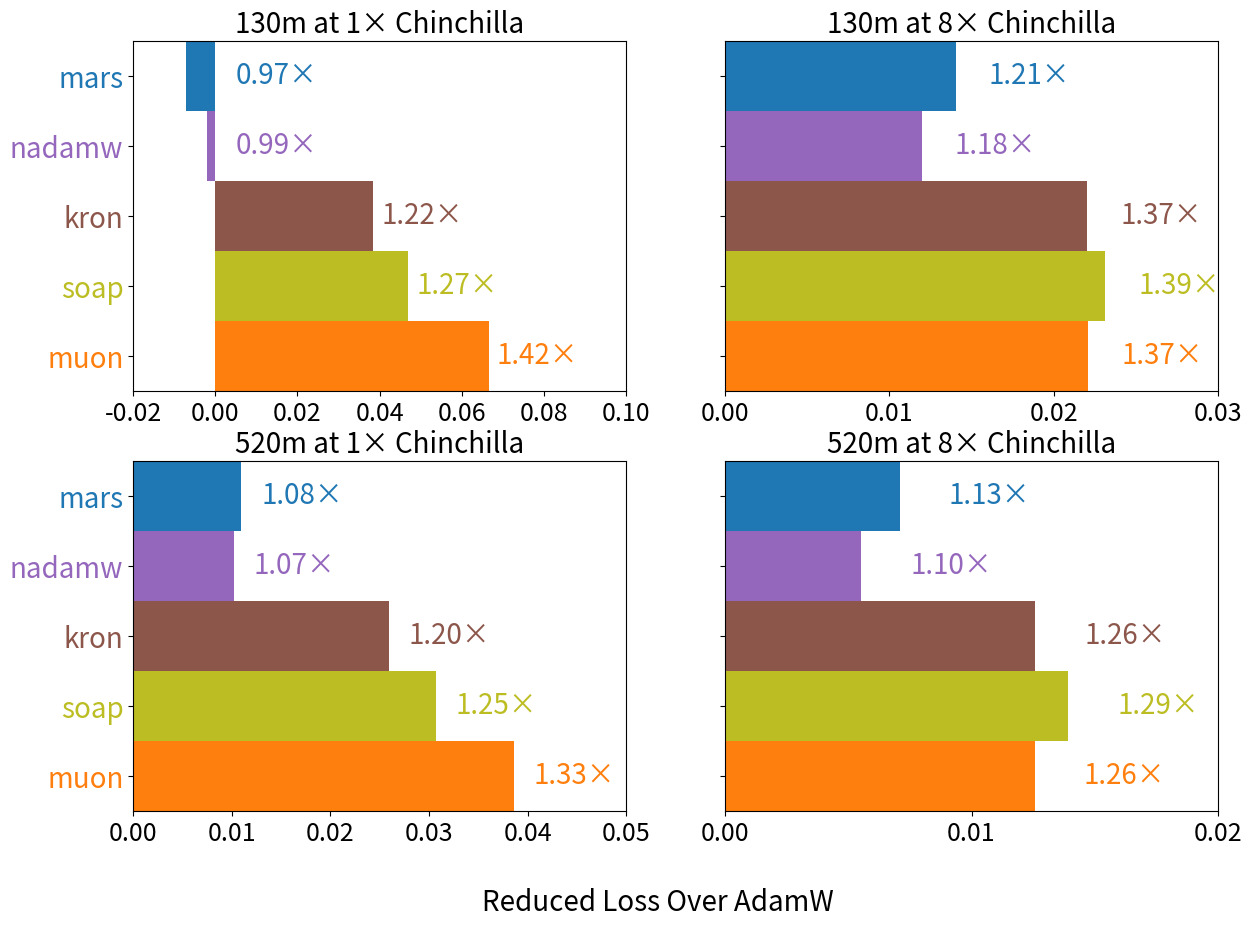

Reproduce this figure in Python.
import matplotlib.pyplot as plt
import numpy as np

# Parse raw data
raw = """adamw 130m 1 3.5291428565979004
adamw 130m 2 3.4077868461608887
adamw 130m 4 3.3216564655303955
adamw 130m 8 3.260563611984253
nadamw 130m 1 3.5311388969421387
nadamw 130m 2 3.393378496170044
nadamw 130m 4 3.319291353225708
nadamw 130m 8 3.2486026287076416
mars 130m 1 3.536329746246338
mars 130m 2 3.394932270050049
mars 130m 4 3.320751428604126
mars 130m 8 3.2465016841888428
muon 130m 1 3.4626309871673584
muon 130m 2 3.369025468826294
muon 130m 4 3.2946722507476807
muon 130m 8 3.238452911376953
kron 130m 1 3.4907355308532715
kron 130m 2 3.388023376464844
kron 130m 4 3.3028366565704346
kron 130m 8 3.238511800765991
soap 130m 1 3.4821648597717285
soap 130m 2 3.374239921569824
soap 130m 4 3.294482469558716
soap 130m 8 3.2374308109283447
adamw 520m 1 3.109556198120117
adamw 520m 2 3.0231785774230957
adamw 520m 4 2.958468198776245
adamw 520m 8 2.912761926651001
nadamw 520m 1 3.0993051528930664
nadamw 520m 2 3.0127241611480713
nadamw 520m 4 2.954136371612549
nadamw 520m 8 2.9072420597076416
mars 520m 1 3.098572254180908
mars 520m 2 3.0136630536125732
mars 520m 4 2.952986717224121
mars 520m 8 2.905677080154419
muon 520m 1 3.070978879928589
muon 520m 2 3.001875162124634
muon 520m 4 2.9442315101623535
muon 520m 8 2.900200366973877
kron 520m 1 3.0836100578308105
kron 520m 2 3.008941411972046
kron 520m 4 2.946164131164551
kron 520m 8 2.90018892288208
soap 520m 1 3.0788798332214355
soap 520m 2 3.0036733150482178
soap 520m 4 2.944326400756836
soap 520m 8 2.8988614082336426"""

# Build data dictionary
data = {}
for line in raw.splitlines():
    opt, size, chin, loss = line.split()
    data.setdefault(size, {}).setdefault(opt, {})[int(chin)] = float(loss)

# Configuration
optimizers = ['muon', 'soap', 'kron', 'nadamw', 'mars']
settings = [('130m', 1), ('130m', 8), ('520m', 1), ('520m', 8)]
color_map = {
    'mars': '#1f77b4', 'muon': '#ff7f0e', 'kron': '#8c564b',
    'nadamw': '#9467bd', 'soap': '#bcbd22'
}

# Create 2x2 subplots with independent x-limits and full bar height
fig, axes = plt.subplots(2, 2, figsize=(14, 10))
axes = axes.flatten()


speedups = {
    '130m': {
        1: {'nadamw':0.99, 'mars':0.97, 'muon':1.42, 'kron':1.22, 'soap':1.27},
        8: {'nadamw':1.18, 'mars':1.21, 'muon':1.37, 'kron':1.37, 'soap':1.39}
    },
    '520m': {
        1: {'nadamw':1.07, 'mars':1.08, 'muon':1.33, 'kron':1.20, 'soap':1.25},
        8: {'nadamw':1.10, 'mars':1.13, 'muon':1.26, 'kron':1.26, 'soap':1.29}
    }
}
for idx, (ax, (size, chin)) in enumerate(zip(axes, settings)):
    base = data[size]['adamw'][chin]
    deltas = [base - data[size][opt][chin] for opt in optimizers]
    y = np.arange(len(optimizers))

    # Horizontal bars with height=1.0
    bars = ax.barh(y, deltas, color=[color_map[opt] for opt in optimizers], height=1.0)
    ax.set_title(f'{size} at {chin}× Chinchilla', fontsize=20)

    # Only show y-labels on left column subplots
    if idx % 2 == 0:
        ax.set_yticks(y)
        labels = ax.set_yticklabels(optimizers, fontsize=20)
        for label, opt in zip(labels, optimizers):
            label.set_color(color_map[opt])
    else:
        ax.set_yticks(y)
        ax.set_yticklabels([])
    # Annotate speedup on each bar, adjust for negative small bars at 130m 1x
    for bar, opt, speed in zip(bars, optimizers, [speedups[size][chin][o] for o in optimizers]):
        width = bar.get_width()
        # For 130m @1x and negative/small widths, shift annotation to fixed positive offset
        if idx == 0 and opt in ('mars', 'nadamw'):
            x_pos = 0.005
            ha = 'left'
        else:
            x_pos = width + (0.002 if width >= 0 else -0.002)
            ha = 'left' if width >= 0 else 'right'
        ax.text(x_pos, bar.get_y() + bar.get_height()/2,
                f'{speed:.2f}×', va='center', ha=ha, fontsize=20, color=color_map[opt])
    # Remove whitespace around bars
    ax.set_ylim(-0.5, len(optimizers) - 0.5)
    ax.margins(y=0)

    # Individual x-limits and 0.01 ticks
    deltas.append(0)
    if idx == 0:
        gap = 0.02
    else:
        gap = 0.01
    xmin = np.floor(min(deltas) * (1/gap)) / (1/gap)
    xmax = np.ceil(max(deltas) * (1/gap)) / (1/gap)
    if idx % 2 == 0:
        xmax += 0.01
    ax.set_xlim(xmin, xmax)
    ax.set_xticks(np.arange(xmin, xmax + gap, gap))
    ax.tick_params(axis='x', labelsize=18)
    # ax.grid(axis='x', linestyle='--', alpha=0.4)

# Legend and common label
handles = [plt.Line2D([0], [0], color=color_map[opt], lw=8) for opt in optimizers]
# fig.legend(handles, optimizers, title='Optimizer', loc='upper center', ncol=5, fontsize=14, title_fontsize=16)
fig.text(0.5, 0.01, 'Reduced Loss Over AdamW', ha='center', fontsize=20)

# Adjust spacing
# fig.subplots_adjust(left=0.1, right=0.95, bottom=0.08, top=0.9, wspace=0.3, hspace=0.4)
# plt.tight_layout()
plt.savefig('optimizer_loss_delta.pdf')
